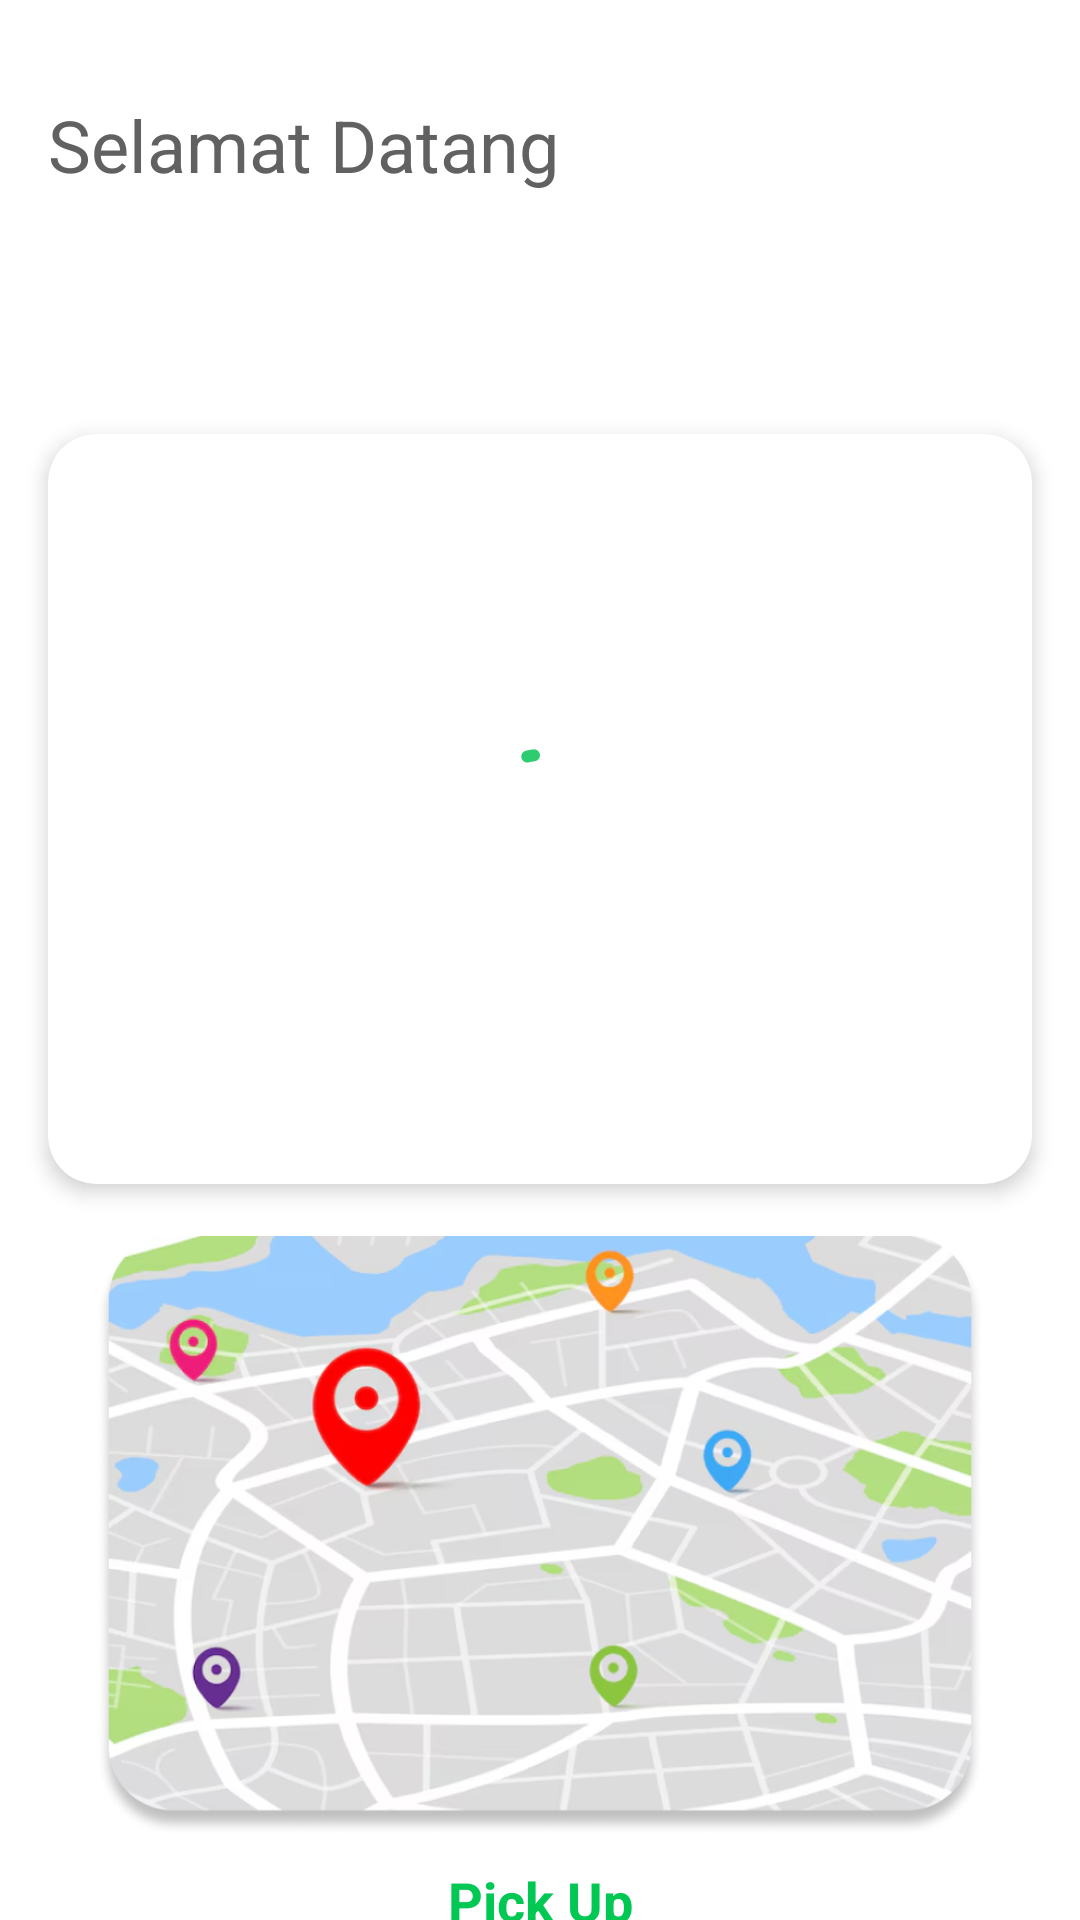

Write the Android layout XML for this screen, with the resource values it uses.
<!-- AndroidManifest.xml: application theme Theme.GoTrash -->
<!-- res/layout/fragment_home.xml -->
<?xml version="1.0" encoding="utf-8"?>
<androidx.constraintlayout.widget.ConstraintLayout xmlns:android="http://schemas.android.com/apk/res/android"
    xmlns:app="http://schemas.android.com/apk/res-auto"
    xmlns:tools="http://schemas.android.com/tools"
    android:layout_width="match_parent"
    android:layout_height="match_parent"
    android:background="@color/white"
    tools:context=".presentation.main.MainActivity">

    <LinearLayout
        android:id="@+id/ll_no_internet"
        android:layout_width="wrap_content"
        android:layout_height="0dp"
        app:layout_constraintStart_toStartOf="parent"
        app:layout_constraintEnd_toEndOf="parent"
        app:layout_constraintBottom_toBottomOf="parent"
        android:layout_marginBottom="64dp"
        android:orientation="vertical"
        android:gravity="center_vertical"
        app:layout_constraintTop_toBottomOf="@id/username_text">
        <com.airbnb.lottie.LottieAnimationView
            android:layout_width="200dp"
            android:layout_height="200dp"
            android:visibility="gone"
            app:lottie_rawRes="@raw/networkerror"
            app:lottie_autoPlay="true"
            app:lottie_loop="true"/>
    </LinearLayout>

    <TextView
        android:id="@+id/welcome_text"
        android:layout_width="wrap_content"
        android:layout_height="wrap_content"
        android:text="Selamat Datang"
        android:textSize="24sp"
        android:textColor="#616161"
        app:layout_constraintTop_toTopOf="parent"
        app:layout_constraintStart_toStartOf="parent"
        android:layout_marginTop="32dp"
        android:layout_marginStart="16dp" />

    <TextView
        android:id="@+id/username_text"
        android:layout_width="wrap_content"
        android:layout_height="wrap_content"
        tools:text="Adinda!"
        android:textSize="24sp"
        android:textColor="#00C853"
        android:textStyle="bold"
        app:layout_constraintTop_toBottomOf="@id/welcome_text"
        app:layout_constraintStart_toStartOf="parent"
        android:layout_marginStart="16dp" />

    <androidx.cardview.widget.CardView
        android:id="@+id/status_card"
        android:layout_width="0dp"
        android:layout_height="250dp"
        android:layout_marginStart="16dp"
        android:layout_marginTop="48dp"
        android:layout_marginEnd="16dp"
        android:padding="16dp"
        app:cardCornerRadius="16dp"
        app:cardElevation="4dp"
        app:layout_constraintEnd_toEndOf="parent"
        app:layout_constraintStart_toStartOf="parent"
        app:layout_constraintTop_toBottomOf="@id/username_text"
        app:layout_constraintWidth_default="spread">

        <com.google.android.material.progressindicator.CircularProgressIndicator
            android:id="@+id/pb_loading_login"
            android:layout_width="wrap_content"
            android:layout_height="wrap_content"
            android:layout_gravity="center"
            android:layout_marginTop="0dp"
            android:layout_marginEnd="0dp"
            android:layout_marginRight="0dp"
            android:layout_marginBottom="0dp"
            android:indeterminate="true"
            android:visibility="visible"
            app:indicatorColor="@color/green"
            app:layout_constraintBottom_toBottomOf="parent"
            app:layout_constraintEnd_toEndOf="parent"
            app:layout_constraintStart_toStartOf="parent"
            app:layout_constraintTop_toTopOf="parent" />

        <androidx.constraintlayout.widget.ConstraintLayout
            android:layout_width="match_parent"
            android:layout_height="wrap_content">

            <TextView
                android:id="@+id/status_text"
                android:layout_width="wrap_content"
                android:layout_height="wrap_content"
                android:layout_marginBottom="8dp"
                android:text="Status TPS"
                android:visibility="gone"
                android:textColor="#00C853"
                android:textSize="16sp"
                app:layout_constraintEnd_toEndOf="parent"
                app:layout_constraintStart_toStartOf="parent"
                app:layout_constraintTop_toTopOf="parent" />

            <com.github.mikephil.charting.charts.PieChart
                android:id="@+id/pieChart"
                android:layout_width="0dp"
                android:layout_height="200dp"
                android:layout_marginEnd="8dp"
                android:visibility="gone"
                app:layout_constraintBottom_toTopOf="@+id/status_subtext"
                app:layout_constraintEnd_toStartOf="@+id/status_value"
                app:layout_constraintStart_toStartOf="parent"
                app:layout_constraintTop_toBottomOf="@id/status_text"
                app:layout_constraintWidth_percent="0.5" />

            <TextView
                android:id="@+id/status_value"
                android:layout_width="0dp"
                android:layout_height="wrap_content"
                android:gravity="center"
                android:text="3500 m3"
                android:textColor="#616161"
                android:textSize="24sp"
                android:visibility="gone"
                app:layout_constraintBottom_toTopOf="@+id/status_subtext"
                app:layout_constraintEnd_toEndOf="parent"
                app:layout_constraintStart_toEndOf="@id/pieChart"
                app:layout_constraintTop_toBottomOf="@id/status_text"
                app:layout_constraintWidth_percent="0.5" />

            <TextView
                android:id="@+id/status_subtext"
                android:layout_width="wrap_content"
                android:layout_height="wrap_content"
                android:layout_gravity="center_horizontal"
                android:layout_marginTop="4dp"
                android:text="TPS 001"
                android:visibility="gone"
                android:textColor="#616161"
                android:textSize="14sp"
                app:layout_constraintEnd_toEndOf="parent"
                app:layout_constraintStart_toStartOf="parent"
                app:layout_constraintTop_toBottomOf="@id/pieChart" />

        </androidx.constraintlayout.widget.ConstraintLayout>
    </androidx.cardview.widget.CardView>
        <ImageView
            android:id="@+id/map_image"
            android:layout_width="0dp"
            android:layout_height="0dp"
            app:layout_constraintDimensionRatio="16:9"
            android:src="@drawable/ic_map"
            android:paddingHorizontal="32dp"
            android:layout_marginTop="16dp"
            app:layout_constraintEnd_toEndOf="parent"
            app:layout_constraintStart_toStartOf="parent"
            app:layout_constraintTop_toBottomOf="@id/status_card" />

    <TextView
        android:id="@+id/pickup_text"
        android:layout_width="wrap_content"
        android:layout_height="wrap_content"
        android:text="Pick Up"
        android:textSize="18sp"
        android:textColor="#00C853"
        android:textStyle="bold"
        app:layout_constraintTop_toBottomOf="@id/map_image"
        app:layout_constraintStart_toStartOf="parent"
        app:layout_constraintEnd_toEndOf="parent"
        android:layout_marginTop="8dp" />

</androidx.constraintlayout.widget.ConstraintLayout>
<!-- resources referenced by this layout -->
<resources>
  <color name="green">#2ECC71</color>
  <color name="white">#FFFFFFFF</color>
  <!-- drawable ic_map: png bitmap (drawable, 274986 bytes) -->
  <style name="Theme.GoTrash" parent="Base.Theme.GoTrash" />
  <style name="Base.Theme.GoTrash" parent="Theme.Material3.Light.NoActionBar">
      <item name="android:forceDarkAllowed" tools:targetApi="q">false</item>
      </style>
</resources>
